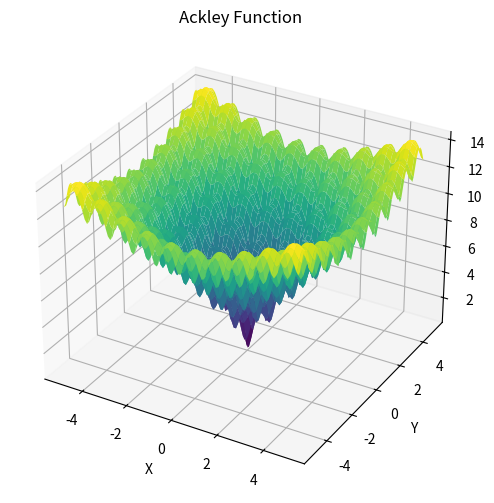

Python code for this plot:
import math
import numpy as np
import matplotlib.pyplot as plt
from random import random

# Define o tamanho da população de lobos
POPULATION_SIZE = 5  # ou qualquer número que você deseja usar

# Função Ackley
def ackley_function(x, y, a=20, b=0.2, c=2 * np.pi):
    term1 = -a * np.exp(-b * np.sqrt(0.5 * (x ** 2 + y ** 2)))
    term2 = -np.exp(0.5 * (np.cos(c * x) + np.cos(c * y)))
    return term1 + term2 + a + np.e

# Visualize a função Ackley
def visualize_ackley():
    x = np.linspace(-5, 5, 100)
    y = np.linspace(-5, 5, 100)
    X, Y = np.meshgrid(x, y)
    Z = ackley_function(X, Y)

    fig = plt.figure(figsize=(8, 6))
    ax = fig.add_subplot(111, projection='3d')
    ax.plot_surface(X, Y, Z, cmap='viridis')
    ax.set_title("Ackley Function")
    ax.set_xlabel("X")
    ax.set_ylabel("Y")
    ax.set_zlabel("Z")
    plt.show()

# Implementação PSO
class Particle:
    def __init__(self, position, velocity):
        self.position = np.array(position)
        self.velocity = np.array(velocity)
        self.best_position = np.copy(self.position)
        self.best_value = ackley_function(*self.position)

def pso_ackley(population_size=20, max_iter=100, bounds=(-5, 5), inertia=0.3, cognitive_coefficient=2.0, social_coefficient=2.0):
    particles = []
    global_best_position = None
    global_best_value = float('inf')

    # Inicialização das partículas
    for _ in range(population_size):
        position = np.random.uniform(bounds[0], bounds[1], 2)
        velocity = np.random.uniform(-1, 1, 2)
        particle = Particle(position, velocity)
        particles.append(particle)
        if particle.best_value < global_best_value:
            global_best_value = particle.best_value
            global_best_position = np.copy(particle.position)

    # Algoritmo de Otimização por Enxame de Partículas (PSO)
    for iteration in range(max_iter):
        for particle in particles:
            r1, r2 = np.random.rand(), np.random.rand()

            # Atualiza a velocidade com base nos parâmetros ajustáveis
            cognitive = cognitive_coefficient * r1 * (particle.best_position - particle.position)
            social = social_coefficient * r2 * (global_best_position - particle.position)
            particle.velocity = inertia * particle.velocity + cognitive + social

            # Atualiza a posição da partícula
            particle.position += particle.velocity
            particle.position = np.clip(particle.position, bounds[0], bounds[1])

            # Calcula o valor da função Ackley na nova posição
            value = ackley_function(*particle.position)
            if value < particle.best_value:
                particle.best_value = value
                particle.best_position = np.copy(particle.position)
                if value < global_best_value:
                    global_best_value = value
                    global_best_position = np.copy(particle.position)

        if iteration % 10 == 0:
            print(f"PSO Iteration {iteration}: Best Value = {global_best_value}")

    print(f"PSO Optimal Solution: {global_best_position} with Value: {global_best_value}")
    return global_best_position, global_best_value

# Nova Implementação do GWO para Ackley
def initialize_wolves(num_wolves):
    wolves = []
    for _ in range(num_wolves):
        x = random() * 10 - 5  # Limites de -5 a 5
        y = random() * 10 - 5
        wolves.append([x, y])
    return wolves

def update_position(wolf, alpha, beta, delta, a):
    new_position = []
    for i in range(2):  # Duas dimensões: x e y
        r1, r2 = random(), random()
        A1 = 2 * a * r1 - a
        C1 = 2 * r2
        D_alpha = abs(C1 * alpha[i] - wolf[i])
        X1 = alpha[i] - A1 * D_alpha

        r1, r2 = random(), random()
        A2 = 2 * a * r1 - a
        C2 = 2 * r2
        D_beta = abs(C2 * beta[i] - wolf[i])
        X2 = beta[i] - A2 * D_beta

        r1, r2 = random(), random()
        A3 = 2 * a * r1 - a
        C3 = 2 * r2
        D_gamma = abs(C3 * delta[i] - wolf[i])
        X3 = delta[i] - A3 * D_gamma

        new_position.append((X1 + X2 + X3) / 3)
    return new_position

def gwo_ackley(num_wolves=5, num_iterations=10):
    wolves = initialize_wolves(num_wolves)
    alpha, beta, delta = None, None, None

    for iteration in range(num_iterations):
        fitness_scores = [(ackley_function(*wolf), wolf) for wolf in wolves]
        fitness_scores.sort()
        alpha, beta, delta = fitness_scores[0][1], fitness_scores[1][1], fitness_scores[2][1]

        a = 2 * (1 - iteration / num_iterations)
        for i in range(num_wolves):
            wolves[i] = update_position(wolves[i], alpha, beta, delta, a)
        if iteration % 2 == 0:
            print(f"GWO Iteration {iteration}: Alpha Value = {ackley_function(*alpha)}")

    print(f"GWO Optimal Solution: {alpha} with Value: {ackley_function(*alpha)}")
    return alpha, ackley_function(*alpha)

# Executa PSO e GWO e compara resultados
visualize_ackley()
print("\nRunning PSO...")
pso_position, pso_value = pso_ackley()

print("\nRunning GWO...")
gwo_position, gwo_value = gwo_ackley()

print("\nComparison of Results:")
print(f"PSO Optimal Position: {pso_position}, Value: {pso_value}")
print(f"GWO Optimal Position: {gwo_position}, Value: {gwo_value}")
